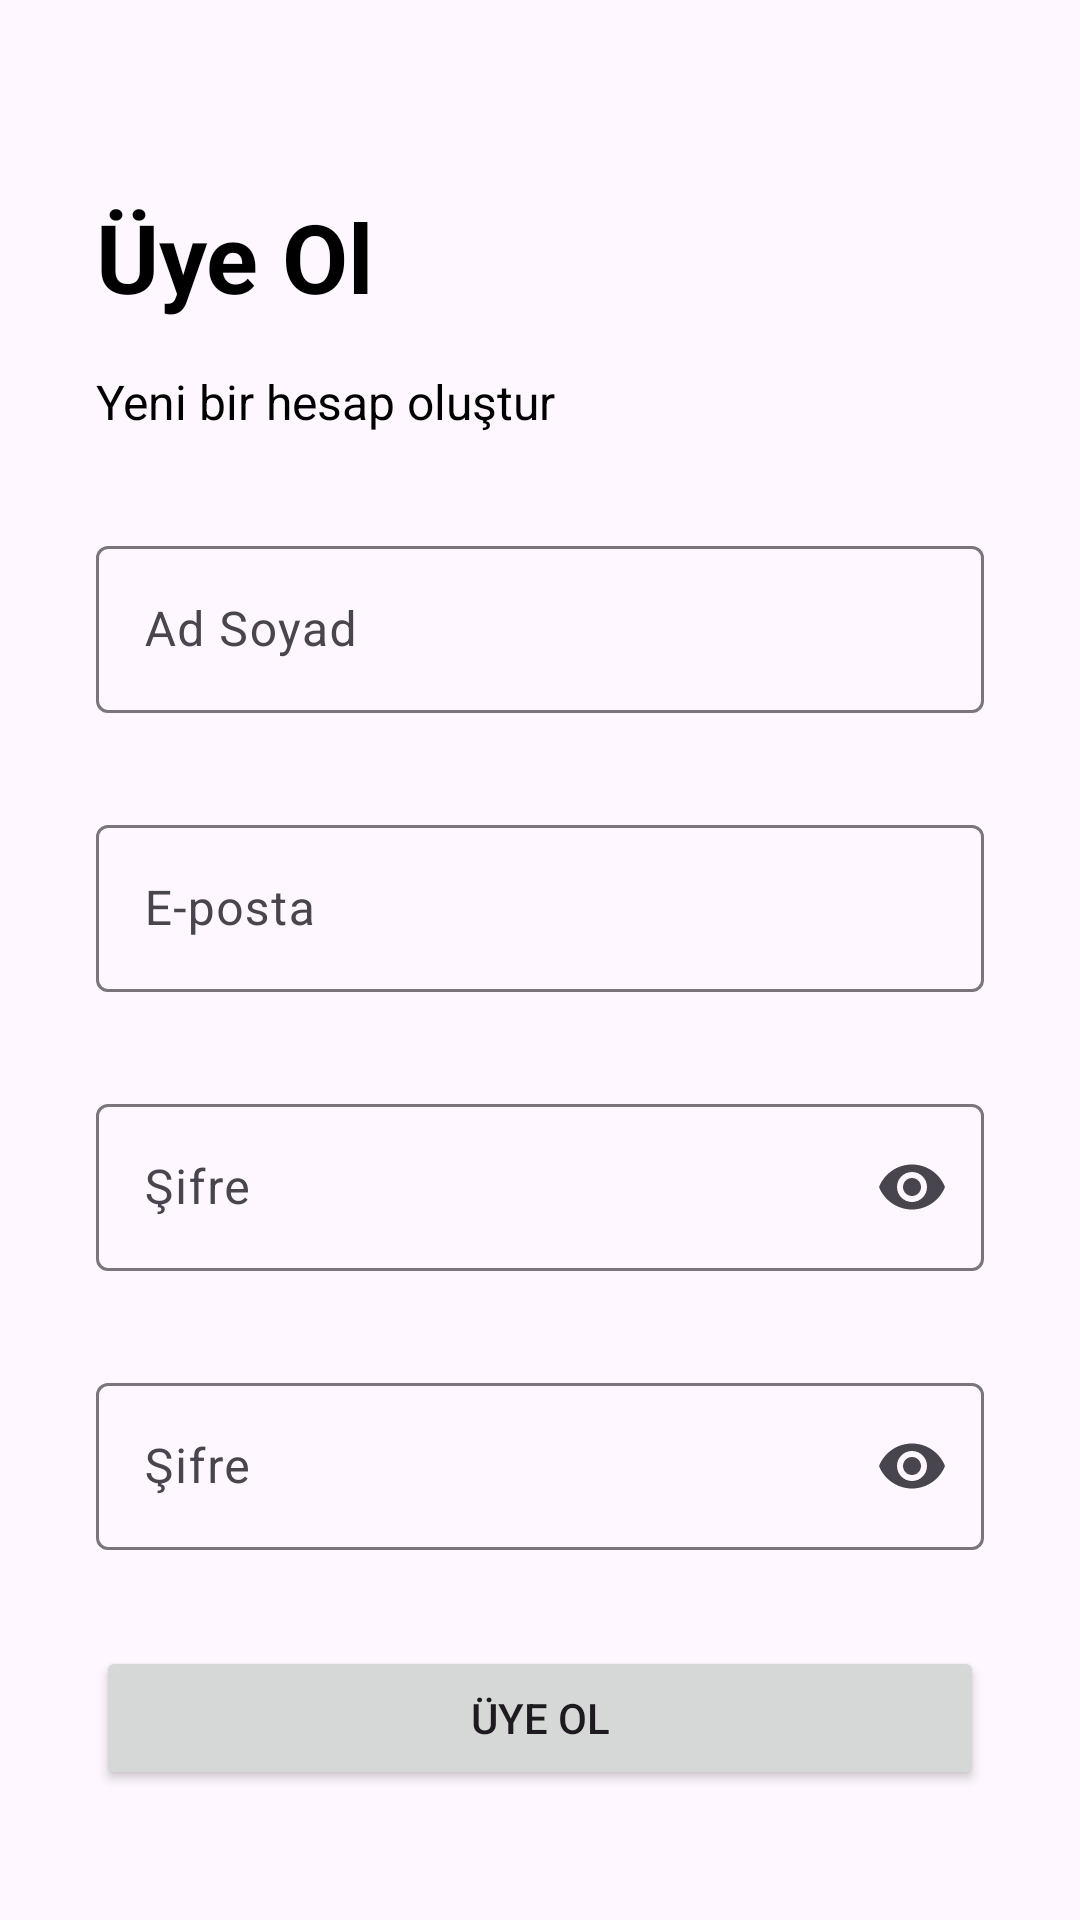

The Android layout XML behind this screen, and the referenced resources:
<!-- AndroidManifest.xml: application theme Theme.CapstoneProject -->
<!-- res/layout/fragment_signup.xml -->
<?xml version="1.0" encoding="utf-8"?>
<androidx.constraintlayout.widget.ConstraintLayout xmlns:android="http://schemas.android.com/apk/res/android"
    xmlns:app="http://schemas.android.com/apk/res-auto"
    android:layout_width="match_parent"
    android:layout_height="match_parent">

    <TextView
        android:id="@+id/fragmentSignUp_tvSignup"
        android:layout_width="wrap_content"
        android:layout_height="wrap_content"
        android:layout_marginStart="@dimen/marginLarge"
        android:layout_marginTop="@dimen/marginExtraLarge"
        android:text="@string/signUpButton_name"
        style="@style/TextLarge32.Black"
        app:layout_constraintStart_toStartOf="parent"
        app:layout_constraintTop_toTopOf="parent" />

    <TextView
        android:id="@+id/fragmentSignUp_tvDetail"
        android:layout_width="wrap_content"
        android:layout_height="wrap_content"
        android:layout_marginStart="@dimen/marginLarge"
        android:layout_marginTop="@dimen/marginMedium"
        android:text="@string/signUpPage_title"
        android:textColor="@color/black"
        android:textSize="@dimen/textSizeMedium"
        app:layout_constraintStart_toStartOf="parent"
        app:layout_constraintTop_toBottomOf="@+id/fragmentSignUp_tvSignup" />

    <LinearLayout
        android:layout_width="match_parent"
        android:layout_height="wrap_content"
        android:layout_marginStart="@dimen/marginLarge"
        android:layout_marginTop="@dimen/marginMedium"
        android:layout_marginEnd="@dimen/marginLarge"
        android:orientation="vertical"
        app:layout_constraintStart_toStartOf="parent"
        app:layout_constraintTop_toBottomOf="@+id/fragmentSignUp_tvDetail">

        <com.google.android.material.textfield.TextInputLayout
            android:id="@+id/fragmentSignUp_etName"
            android:layout_width="match_parent"
            android:layout_height="wrap_content"
            android:layout_marginTop="@dimen/marginMedium"
            android:ems="10"
            android:hint="@string/name"
            android:maxLength="35">

            <com.google.android.material.textfield.TextInputEditText
                android:layout_width="match_parent"
                android:layout_height="wrap_content"
                android:inputType="textPersonName" />

        </com.google.android.material.textfield.TextInputLayout>

        <com.google.android.material.textfield.TextInputLayout
            android:id="@+id/fragmentSignUp_etEmail"
            android:layout_width="match_parent"
            android:layout_height="wrap_content"
            android:layout_marginTop="@dimen/marginLarge"
            android:ems="10"
            android:hint="@string/email"
            android:maxLength="35">

            <com.google.android.material.textfield.TextInputEditText
                android:layout_width="match_parent"
                android:layout_height="wrap_content"
                android:inputType="textEmailAddress" />

        </com.google.android.material.textfield.TextInputLayout>

        <com.google.android.material.textfield.TextInputLayout
            android:id="@+id/fragmentSignUp_etPassword"
            android:layout_width="match_parent"
            android:layout_height="wrap_content"
            android:layout_marginTop="@dimen/marginLarge"
            android:ems="10"
            android:hint="@string/password"
            android:maxLength="8"
            app:endIconMode="password_toggle">

            <com.google.android.material.textfield.TextInputEditText
                android:layout_width="match_parent"
                android:layout_height="wrap_content"
                android:inputType="textPassword" />

        </com.google.android.material.textfield.TextInputLayout>

        <com.google.android.material.textfield.TextInputLayout
            android:id="@+id/fragmentSignUp_etConfirmPassword"
            android:layout_width="match_parent"
            android:layout_height="wrap_content"
            android:layout_marginTop="@dimen/marginLarge"
            android:ems="10"
            android:hint="@string/password"
            android:maxLength="8"
            app:endIconMode="password_toggle">

            <com.google.android.material.textfield.TextInputEditText
                android:layout_width="match_parent"
                android:layout_height="wrap_content"
                android:inputType="textPassword" />

        </com.google.android.material.textfield.TextInputLayout>

        <Button
            android:id="@+id/fragmentSignUp_btnSignUp"
            android:layout_width="match_parent"
            android:layout_height="wrap_content"
            android:layout_marginTop="@dimen/marginLarge"
            android:text="@string/signUpButton_name"
            app:layout_constraintTop_toTopOf="parent" />

    </LinearLayout>

</androidx.constraintlayout.widget.ConstraintLayout>
<!-- resources referenced by this layout -->
<resources>
  <color name="black">#FF000000</color>
  <dimen name="marginExtraLarge">64dp</dimen>
  <dimen name="marginLarge">32dp</dimen>
  <dimen name="marginMedium">16dp</dimen>
  <dimen name="textSizeMedium">16sp</dimen>
  <string name="email">E-posta</string>
  <string name="name">Ad Soyad</string>
  <string name="password">Şifre</string>
  <string name="signUpButton_name">Üye Ol</string>
  <string name="signUpPage_title">Yeni bir hesap oluştur</string>
  <style name="TextLarge32.Black">
          <item name="android:textColor">@color/black</item>
      </style>
  <style name="Theme.CapstoneProject" parent="Base.Theme.CapstoneProject" />
  <style name="Base.Theme.CapstoneProject" parent="Theme.Material3.DayNight.NoActionBar">
          
          
          <item name="colorPrimary">@color/colorPrimary</item>
      </style>
  <color name="colorPrimary">#000000</color>
</resources>
